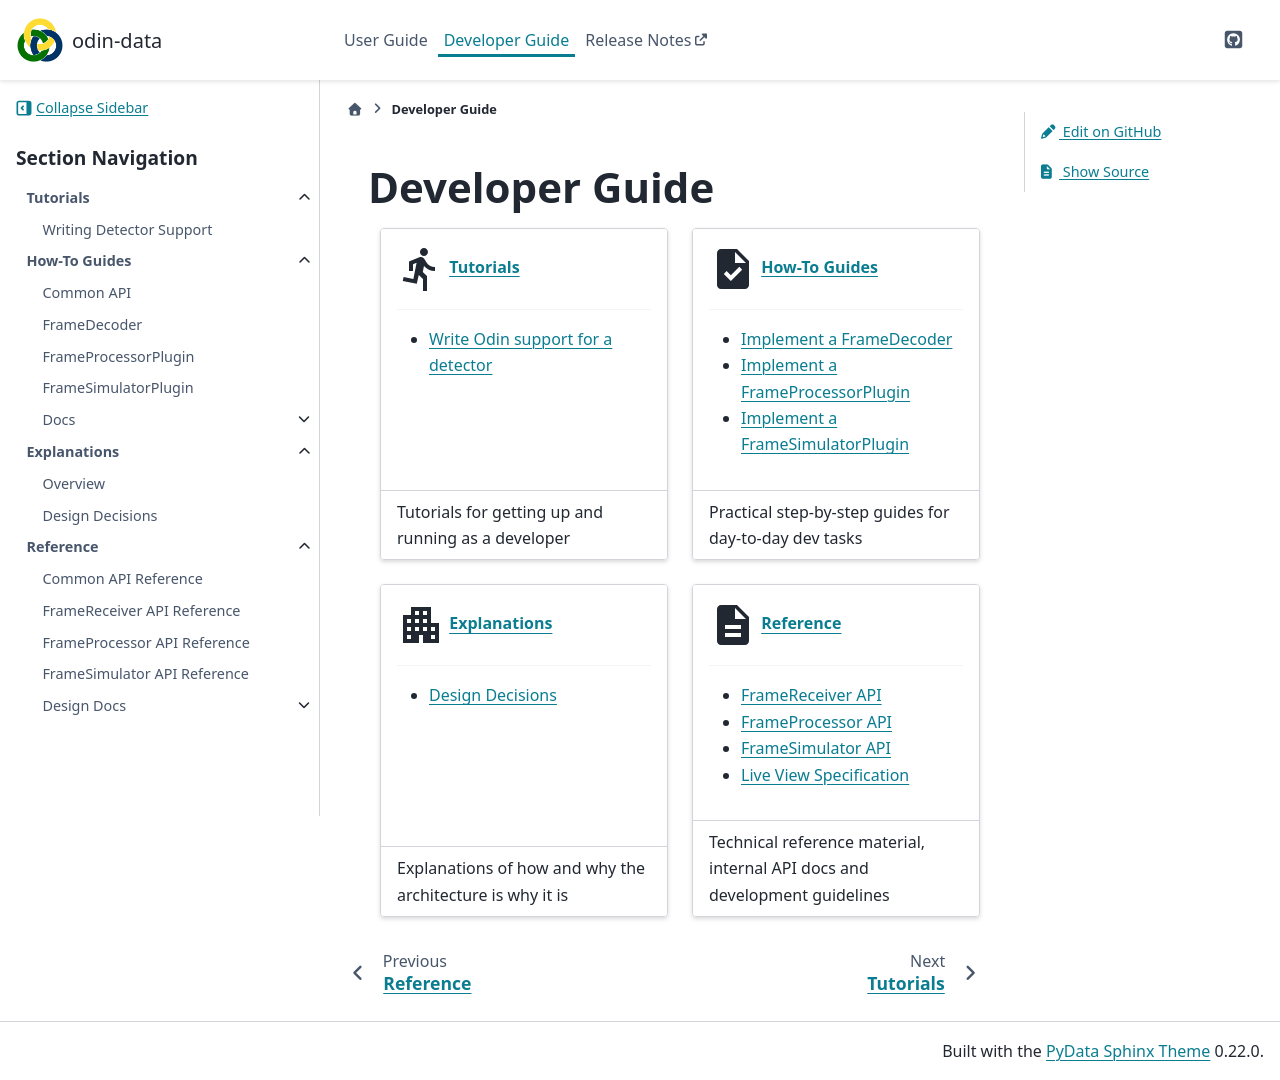

repository: odin-detector/odin-data · page: 1.13.0-beta.2/developer/index.html · generator: sphinx

# Developer Guide

::::{grid} 2
:gutter: 4

:::{grid-item-card} {material-regular}`directions_run;3em` [Tutorials](./tutorials/index)

---

- [Write Odin support for a detector](./tutorials/write-detector-support)

+++

Tutorials for getting up and running as a developer

:::

:::{grid-item-card} {material-regular}`task;3em` [How-To Guides](./how-to/index)

---

- [Implement a FrameDecoder](./how-to/frame-decoder)
- [Implement a FrameProcessorPlugin](./how-to/frame-processor-plugin)
- [Implement a FrameSimulatorPlugin](./how-to/frame-simulator-plugin)

+++

Practical step-by-step guides for day-to-day dev tasks

:::

:::{grid-item-card} {material-regular}`apartment;3em` [Explanations](./explanations/index)

---

- [Design Decisions](./explanations/design-decisions)

+++

Explanations of how and why the architecture is why it is

:::

:::{grid-item-card} {material-regular}`description;3em` [Reference](./reference/index)

---

- [FrameReceiver API](./reference/api/frame-receiver)
- [FrameProcessor API](./reference/api/frame-processor)
- [FrameSimulator API](./reference/api/frame-simulator)
- [Live View Specification](./reference/design-docs/live-view-spec)

+++

Technical reference material, internal API docs and development guidelines

:::

::::
